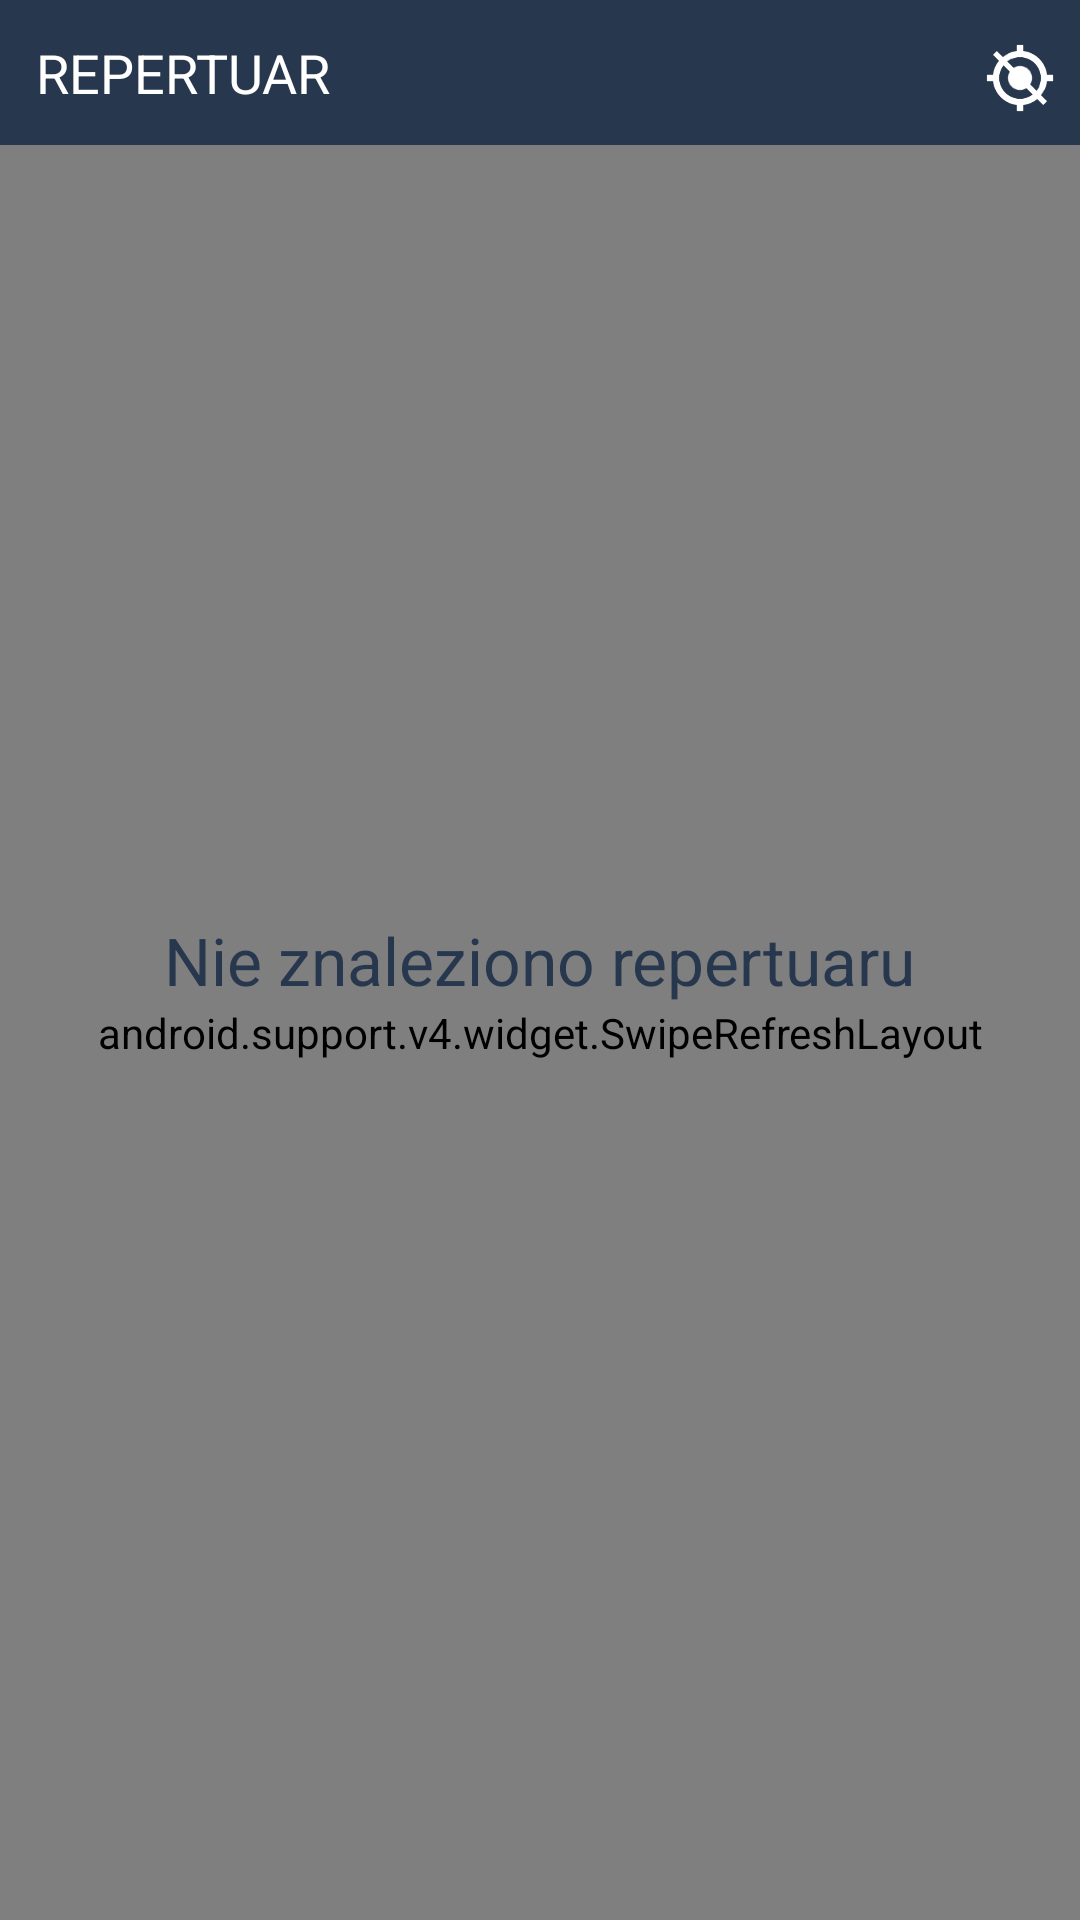

Reconstruct the res/layout file that produces this screen, plus the resources it refers to.
<!-- AndroidManifest.xml: application theme Omomo -->
<!-- res/layout/activity_main_list.xml -->
<?xml version="1.0" encoding="utf-8"?>
<RelativeLayout xmlns:android="http://schemas.android.com/apk/res/android"
                android:orientation="vertical"
                android:layout_width="fill_parent"
                android:layout_height="fill_parent"
                android:background="@color/omomo_background"
        >

    <RelativeLayout
            xmlns:android="http://schemas.android.com/apk/res/android"
            android:id="@+id/list_header_container"
            android:layout_width="fill_parent"
            android:layout_height="wrap_content"
            android:background="@color/omomo_navy">

        <TextView android:id="@+id/list_header"
                  android:layout_width="wrap_content"
                  android:layout_height="wrap_content"
                  android:textStyle="normal"
                  android:textSize="@dimen/omomo_header_text_size"
                  android:textColor="@android:color/white"
                  android:padding="@dimen/omomo_header_padding"
                  android:textAllCaps="true"
                  android:text="@string/omomo_choose_repertoire"/>

        <ImageButton
                android:id="@+id/btn_omomo_actual_position_off"
                android:layout_width="@dimen/omomo_main_list_image_gps_width"
                android:layout_height="@dimen/omomo_main_list_image_gps_height"
                android:layout_marginTop="@dimen/omomo_main_list_image_gps_margin_top"
                android:background="@android:color/transparent"
                android:layout_alignParentRight="true"
                android:src="@drawable/ic_action_device_gps_off"
                />

        <ImageButton
                android:id="@+id/btn_omomo_actual_position_on"
                android:layout_width="@dimen/omomo_main_list_image_gps_width"
                android:layout_height="@dimen/omomo_main_list_image_gps_height"
                android:layout_marginTop="@dimen/omomo_main_list_image_gps_margin_top"
                android:background="@android:color/transparent"
                android:layout_alignParentRight="true"
                android:src="@drawable/ic_action_device_gps_fixed"
                />

        <TextView android:id="@+id/text_omomo_actual_position_on"
                  android:layout_width="wrap_content"
                  android:layout_height="wrap_content"
                  android:textStyle="normal"
                  android:textSize="@dimen/omomo_button_text_size"
                  android:textColor="@android:color/white"
                  android:layout_marginRight="@dimen/omomo_main_list_text_gps_margin_right"
                  android:paddingTop="@dimen/omomo_main_list_text_gps_padding_top"
                  android:visibility="gone"
                  android:layout_alignParentRight="true"
                  android:text="10 km"/>

        <RelativeLayout
                xmlns:android="http://schemas.android.com/apk/res/android"
                android:id="@+id/list_header_filtr_container"
                android:layout_width="fill_parent"
                android:layout_height="wrap_content"
                android:layout_below="@+id/list_header"
                android:visibility="gone"
                android:background="@color/omomo_navy">

            <TextView android:id="@+id/list_header_filtr"
                      android:layout_width="wrap_content"
                      android:layout_height="wrap_content"
                      android:textStyle="normal"
                      android:textSize="@dimen/omomo_main_list_filtr_text_size"
                      android:textColor="@android:color/white"
                      android:paddingLeft="@dimen/omomo_main_list_filtr_padding_left"
                      android:paddingRight="@dimen/omomo_main_list_filtr_padding_right"
                      android:visibility="gone"
                      android:text="filtr"/>

            <Button
                    android:id="@+id/btn_omomo_filtr_clean"
                    android:layout_width="wrap_content"
                    android:layout_height="@dimen/omomo_button_height"
                    android:drawableLeft="@drawable/ic_action_action_highlight_remove"
                    android:text="wyczyść filtr"
                    android:paddingLeft="@dimen/omomo_main_list_filtr_button_padding_left"
                    android:background="@android:color/transparent"
                    android:textColor="@android:color/white"
                    android:textSize="@dimen/omomo_main_list_filtr_text_size"
                    android:layout_below="@+id/list_header_filtr"
                    />

        </RelativeLayout>

    </RelativeLayout>

    <android.support.v4.widget.SwipeRefreshLayout
            xmlns:android="http://schemas.android.com/apk/res/android"
            android:id="@+id/swipe_container"
            android:layout_width="match_parent"
            android:layout_height="match_parent"
            android:layout_below="@+id/list_header_container"
            >

        <ListView
                android:id="@android:id/list"
                android:layout_width="fill_parent"
                android:layout_height="fill_parent"
                android:fadeScrollbars="true"
                android:paddingTop="@dimen/omomo_padding"
                android:paddingLeft="@dimen/omomo_padding"
                android:paddingRight="@dimen/omomo_padding"
                android:dividerHeight="@dimen/omomo_main_list_filtr_divider_height"
                android:divider="@color/omomo_background"
                android:choiceMode="singleChoice"
                />

    </android.support.v4.widget.SwipeRefreshLayout>

    <RelativeLayout android:id="@android:id/empty"
                    android:layout_width="fill_parent"
                    android:layout_height="fill_parent"
                    android:gravity="center">

        <TextView android:id="@+id/empty_list"
                  android:text="@string/omomo_no_repertoire"
                  android:layout_width="wrap_content"
                  android:layout_height="wrap_content"
                  android:textColor="@color/omomo_navy"
                  android:textSize="@dimen/omomo_main_list_filtr_no_repertoire_text_size"
                />

    </RelativeLayout>

</RelativeLayout>
<!-- resources referenced by this layout -->
<resources>
  <color name="omomo_background">#e8eeee</color>
  <color name="omomo_navy">#27374e</color>
  <dimen name="omomo_button_height">40dp</dimen>
  <dimen name="omomo_button_text_size">16sp</dimen>
  <dimen name="omomo_header_padding">12dp</dimen>
  <dimen name="omomo_header_text_size">18sp</dimen>
  <dimen name="omomo_main_list_filtr_button_padding_left">7dp</dimen>
  <dimen name="omomo_main_list_filtr_divider_height">15dp</dimen>
  <dimen name="omomo_main_list_filtr_no_repertoire_text_size">22sp</dimen>
  <dimen name="omomo_main_list_filtr_padding_left">14dp</dimen>
  <dimen name="omomo_main_list_filtr_padding_right">14dp</dimen>
  <dimen name="omomo_main_list_filtr_text_size">13sp</dimen>
  <dimen name="omomo_main_list_image_gps_height">40dp</dimen>
  <dimen name="omomo_main_list_image_gps_margin_top">6dp</dimen>
  <dimen name="omomo_main_list_image_gps_width">40dp</dimen>
  <dimen name="omomo_main_list_text_gps_margin_right">40dp</dimen>
  <dimen name="omomo_main_list_text_gps_padding_top">14dp</dimen>
  <dimen name="omomo_padding">16dp</dimen>
  <!-- drawable ic_action_action_highlight_remove: png bitmap (drawable-hdpi, 868 bytes) -->
  <!-- drawable ic_action_device_gps_fixed: png bitmap (drawable-hdpi, 737 bytes) -->
  <!-- drawable ic_action_device_gps_off: png bitmap (drawable-hdpi, 852 bytes) -->
  <string name="omomo_choose_repertoire">Repertuar</string>
  <string name="omomo_no_repertoire">Nie znaleziono repertuaru</string>
  <style name="Omomo" parent="AppBaseTheme">
          
          <item name="android:colorBackground">@color/omomo_background</item>
          <item name="android:editTextStyle">@style/EditTextOmomo</item>
      </style>
  <style name="AppBaseTheme" parent="android:Theme.Holo.Light.DarkActionBar">
      </style>
  <style name="EditTextOmomo">
          <item name="android:background">@drawable/apptheme_edit_text_holo_light</item>
          <item name="android:textColor">@color/omomo_navy</item>
      </style>
</resources>
